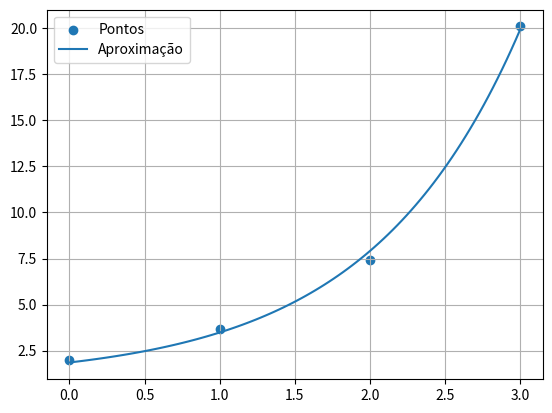

Write the Python code that produced this figure.
import numpy as np
import matplotlib.pyplot as plt

# Pontos fornecidos
x = np.array([0, 1, 2, 3])
y = np.array([2.0, 3.7, 7.4, 20.1])

# Funções-base
phi1 = np.ones(len(x))
phi2 = np.exp(x)

# Matriz A
A = np.column_stack((phi1, phi2))

# Equações normais
ATA = A.T @ A
ATy = A.T @ y

# Resolve o sistema
coef = np.linalg.solve(ATA, ATy)

a = coef[0]
b = coef[1]

print(f"f(x) = {a:.4f} + {b:.4f}e^x")

# Plotagem
x_plot = np.linspace(0, 3, 100)

y_aprox = a + b*np.exp(x_plot)

plt.scatter(x, y, label="Pontos")
plt.plot(x_plot, y_aprox, label="Aproximação")

plt.legend()
plt.grid()
plt.show()
